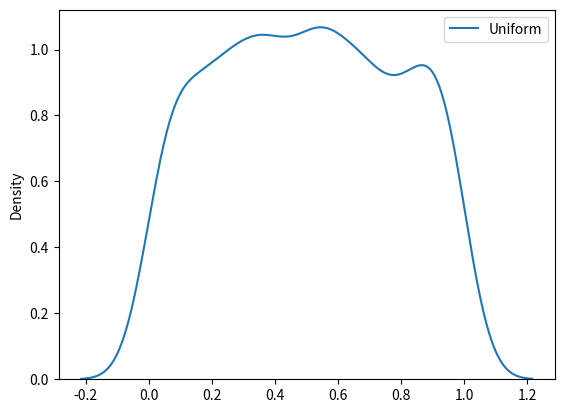

Write Python code to recreate this figure.
# uniform dist - it is only need for probability
# param - a(lower bound 0.0), b(upper bound 1.0) , size 
 
from numpy import  random
x=random.uniform(size=(2,3))
print(x)

# visualization of uniform dist
from numpy import random
import matplotlib.pyplot as plt
import seaborn as sns
sns.distplot(random.uniform(size=1000),hist=False,label='Uniform')
plt.legend()
plt.show()
